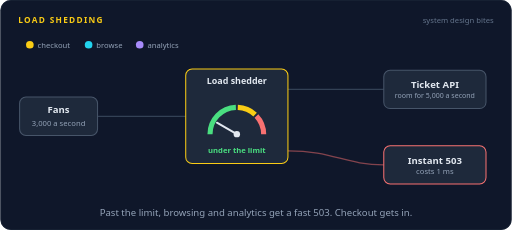
t = 0.00 s
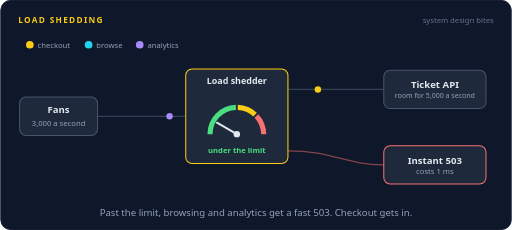
t = 1.34 s
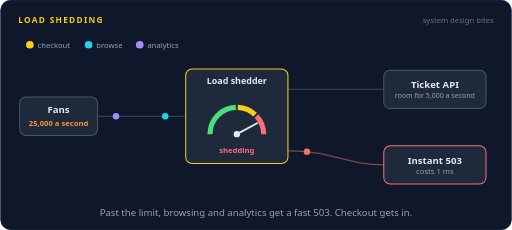
t = 2.70 s
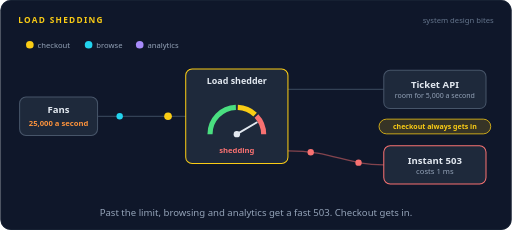
t = 3.99 s
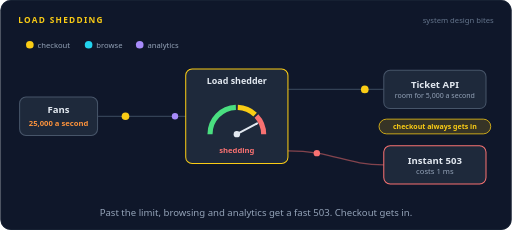
t = 5.29 s
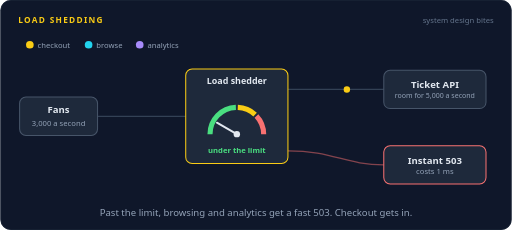
t = 6.73 s

The animated SVG that drew these frames (rendered in a browser with its animation timeline set to each time). Animation: 84 SMIL elements (animate=53,animateMotion=30,animateTransform=1); one cycle of 8.00 s, repeats indefinitely.

<svg xmlns="http://www.w3.org/2000/svg" width="800" height="360" viewBox="0 0 800 360" role="img" aria-labelledby="title desc"><title id="title">Load shedding</title><desc id="desc">Fans send checkout, browsing and analytics requests to a ticket API through a load shedder. When traffic jumps from 3,000 to 25,000 a second the shedder's gauge swings into the red, and it drops browsing and analytics with an instant 503 while every checkout request still reaches the API.</desc><rect width="800" height="360" rx="16" fill="#0f172a"/><rect x="0.5" y="0.5" width="799" height="359" rx="16" fill="none" stroke="#1e293b"/><text x="28" y="36" font-family="system-ui,-apple-system,'Segoe UI',Roboto,Helvetica,Arial,sans-serif" font-size="13" font-weight="700" letter-spacing="2" fill="#facc15">LOAD SHEDDING</text><text x="772" y="36" font-family="system-ui,-apple-system,'Segoe UI',Roboto,Helvetica,Arial,sans-serif" font-size="12" fill="#64748b" text-anchor="end">system design bites</text><circle cx="46" cy="70" r="6" fill="#facc15"/><text x="58" y="75" font-family="system-ui,-apple-system,'Segoe UI',Roboto,Helvetica,Arial,sans-serif" font-size="12" font-weight="400" fill="#94a3b8" text-anchor="start">checkout</text><circle cx="138" cy="70" r="6" fill="#22d3ee"/><text x="150" y="75" font-family="system-ui,-apple-system,'Segoe UI',Roboto,Helvetica,Arial,sans-serif" font-size="12" font-weight="400" fill="#94a3b8" text-anchor="start">browse</text><circle cx="218" cy="70" r="6" fill="#a78bfa"/><text x="230" y="75" font-family="system-ui,-apple-system,'Segoe UI',Roboto,Helvetica,Arial,sans-serif" font-size="12" font-weight="400" fill="#94a3b8" text-anchor="start">analytics</text><path d="M150,182 L290,182" fill="none" stroke="#334155" stroke-width="2" stroke-linecap="round" stroke-linejoin="round"></path><path d="M450,140 L600,140" fill="none" stroke="#334155" stroke-width="2" stroke-linecap="round" stroke-linejoin="round"></path><path d="M450,236 C520,236 540,258 600,258" fill="none" stroke="#f87171" stroke-width="2" stroke-linecap="round" stroke-linejoin="round" opacity="0.5"></path><g opacity="0"><animate attributeName="opacity" dur="8s" repeatCount="indefinite" calcMode="linear" keyTimes="0;0.0125;0.0165;0.1273;0.1313;1" values="0;0;1;1;0;0"/><animateMotion dur="8s" repeatCount="indefinite" calcMode="linear" keyPoints="0;0;1;1" keyTimes="0;0.0125;0.1313;1" path="M152,182 L292,182 L448,140 L598,140"/><circle r="5" fill="#22d3ee"></circle></g><g opacity="0"><animate attributeName="opacity" dur="8s" repeatCount="indefinite" calcMode="linear" keyTimes="0;0.075;0.079;0.1897;0.1937;1" values="0;0;1;1;0;0"/><animateMotion dur="8s" repeatCount="indefinite" calcMode="linear" keyPoints="0;0;1;1" keyTimes="0;0.075;0.1937;1" path="M152,182 L292,182 L448,140 L598,140"/><circle r="5" fill="#facc15"></circle></g><g opacity="0"><animate attributeName="opacity" dur="8s" repeatCount="indefinite" calcMode="linear" keyTimes="0;0.1375;0.1415;0.2522;0.2562;1" values="0;0;1;1;0;0"/><animateMotion dur="8s" repeatCount="indefinite" calcMode="linear" keyPoints="0;0;1;1" keyTimes="0;0.1375;0.2562;1" path="M152,182 L292,182 L448,140 L598,140"/><circle r="5" fill="#a78bfa"></circle></g><g opacity="0"><animate attributeName="opacity" dur="8s" repeatCount="indefinite" calcMode="linear" keyTimes="0;0.2;0.204;0.3147;0.3187;1" values="0;0;1;1;0;0"/><animateMotion dur="8s" repeatCount="indefinite" calcMode="linear" keyPoints="0;0;1;1" keyTimes="0;0.2;0.3187;1" path="M152,182 L292,182 L448,140 L598,140"/><circle r="5" fill="#22d3ee"></circle></g><g opacity="0"><animate attributeName="opacity" dur="8s" repeatCount="indefinite" calcMode="linear" keyTimes="0;0.7375;0.7415;0.8523;0.8563;1" values="0;0;1;1;0;0"/><animateMotion dur="8s" repeatCount="indefinite" calcMode="linear" keyPoints="0;0;1;1" keyTimes="0;0.7375;0.8563;1" path="M152,182 L292,182 L448,140 L598,140"/><circle r="5" fill="#facc15"></circle></g><g opacity="0"><animate attributeName="opacity" dur="8s" repeatCount="indefinite" calcMode="linear" keyTimes="0;0.8;0.804;0.9148;0.9188;1" values="0;0;1;1;0;0"/><animateMotion dur="8s" repeatCount="indefinite" calcMode="linear" keyPoints="0;0;1;1" keyTimes="0;0.8;0.9188;1" path="M152,182 L292,182 L448,140 L598,140"/><circle r="5" fill="#22d3ee"></circle></g><g opacity="0"><animate attributeName="opacity" dur="8s" repeatCount="indefinite" calcMode="linear" keyTimes="0;0.8625;0.8665;0.9773;0.9813;1" values="0;0;1;1;0;0"/><animateMotion dur="8s" repeatCount="indefinite" calcMode="linear" keyPoints="0;0;1;1" keyTimes="0;0.8625;0.9813;1" path="M152,182 L292,182 L448,140 L598,140"/><circle r="5" fill="#a78bfa"></circle></g><g opacity="0"><animate attributeName="opacity" dur="8s" repeatCount="indefinite" calcMode="linear" keyTimes="0;0.25;0.254;0.3648;0.3688;1" values="0;0;1;1;0;0"/><animateMotion dur="8s" repeatCount="indefinite" calcMode="linear" keyPoints="0;0;1;1" keyTimes="0;0.25;0.3688;1" path="M152,182 L292,182 L448,236 C520,236 540,258 598,258"/><circle r="5" fill="#22d3ee"><animate attributeName="fill" dur="8s" repeatCount="indefinite" calcMode="discrete" keyTimes="0;0.3187" values="#22d3ee;#f87171"/></circle></g><g opacity="0"><animate attributeName="opacity" dur="8s" repeatCount="indefinite" calcMode="linear" keyTimes="0;0.27;0.274;0.3848;0.3888;1" values="0;0;1;1;0;0"/><animateMotion dur="8s" repeatCount="indefinite" calcMode="linear" keyPoints="0;0;1;1" keyTimes="0;0.27;0.3888;1" path="M152,182 L292,182 L448,236 C520,236 540,258 598,258"/><circle r="5" fill="#a78bfa"><animate attributeName="fill" dur="8s" repeatCount="indefinite" calcMode="discrete" keyTimes="0;0.3387" values="#a78bfa;#f87171"/></circle></g><g opacity="0"><animate attributeName="opacity" dur="8s" repeatCount="indefinite" calcMode="linear" keyTimes="0;0.29;0.294;0.4047;0.4087;1" values="0;0;1;1;0;0"/><animateMotion dur="8s" repeatCount="indefinite" calcMode="linear" keyPoints="0;0;1;1" keyTimes="0;0.29;0.4087;1" path="M152,182 L292,182 L448,140 L598,140"/><circle r="6" fill="#facc15"></circle></g><g opacity="0"><animate attributeName="opacity" dur="8s" repeatCount="indefinite" calcMode="linear" keyTimes="0;0.31;0.314;0.4247;0.4287;1" values="0;0;1;1;0;0"/><animateMotion dur="8s" repeatCount="indefinite" calcMode="linear" keyPoints="0;0;1;1" keyTimes="0;0.31;0.4287;1" path="M152,182 L292,182 L448,236 C520,236 540,258 598,258"/><circle r="5" fill="#22d3ee"><animate attributeName="fill" dur="8s" repeatCount="indefinite" calcMode="discrete" keyTimes="0;0.3788" values="#22d3ee;#f87171"/></circle></g><g opacity="0"><animate attributeName="opacity" dur="8s" repeatCount="indefinite" calcMode="linear" keyTimes="0;0.33;0.334;0.4447;0.4487;1" values="0;0;1;1;0;0"/><animateMotion dur="8s" repeatCount="indefinite" calcMode="linear" keyPoints="0;0;1;1" keyTimes="0;0.33;0.4487;1" path="M152,182 L292,182 L448,236 C520,236 540,258 598,258"/><circle r="5" fill="#a78bfa"><animate attributeName="fill" dur="8s" repeatCount="indefinite" calcMode="discrete" keyTimes="0;0.3988" values="#a78bfa;#f87171"/></circle></g><g opacity="0"><animate attributeName="opacity" dur="8s" repeatCount="indefinite" calcMode="linear" keyTimes="0;0.35;0.354;0.4647;0.4688;1" values="0;0;1;1;0;0"/><animateMotion dur="8s" repeatCount="indefinite" calcMode="linear" keyPoints="0;0;1;1" keyTimes="0;0.35;0.4688;1" path="M152,182 L292,182 L448,236 C520,236 540,258 598,258"/><circle r="5" fill="#22d3ee"><animate attributeName="fill" dur="8s" repeatCount="indefinite" calcMode="discrete" keyTimes="0;0.4187" values="#22d3ee;#f87171"/></circle></g><g opacity="0"><animate attributeName="opacity" dur="8s" repeatCount="indefinite" calcMode="linear" keyTimes="0;0.37;0.374;0.4848;0.4888;1" values="0;0;1;1;0;0"/><animateMotion dur="8s" repeatCount="indefinite" calcMode="linear" keyPoints="0;0;1;1" keyTimes="0;0.37;0.4888;1" path="M152,182 L292,182 L448,140 L598,140"/><circle r="6" fill="#facc15"></circle></g><g opacity="0"><animate attributeName="opacity" dur="8s" repeatCount="indefinite" calcMode="linear" keyTimes="0;0.39;0.394;0.5048;0.5088;1" values="0;0;1;1;0;0"/><animateMotion dur="8s" repeatCount="indefinite" calcMode="linear" keyPoints="0;0;1;1" keyTimes="0;0.39;0.5088;1" path="M152,182 L292,182 L448,236 C520,236 540,258 598,258"/><circle r="5" fill="#22d3ee"><animate attributeName="fill" dur="8s" repeatCount="indefinite" calcMode="discrete" keyTimes="0;0.4587" values="#22d3ee;#f87171"/></circle></g><g opacity="0"><animate attributeName="opacity" dur="8s" repeatCount="indefinite" calcMode="linear" keyTimes="0;0.41;0.414;0.5247;0.5287;1" values="0;0;1;1;0;0"/><animateMotion dur="8s" repeatCount="indefinite" calcMode="linear" keyPoints="0;0;1;1" keyTimes="0;0.41;0.5287;1" path="M152,182 L292,182 L448,236 C520,236 540,258 598,258"/><circle r="5" fill="#a78bfa"><animate attributeName="fill" dur="8s" repeatCount="indefinite" calcMode="discrete" keyTimes="0;0.4788" values="#a78bfa;#f87171"/></circle></g><g opacity="0"><animate attributeName="opacity" dur="8s" repeatCount="indefinite" calcMode="linear" keyTimes="0;0.43;0.434;0.5447;0.5487;1" values="0;0;1;1;0;0"/><animateMotion dur="8s" repeatCount="indefinite" calcMode="linear" keyPoints="0;0;1;1" keyTimes="0;0.43;0.5487;1" path="M152,182 L292,182 L448,236 C520,236 540,258 598,258"/><circle r="5" fill="#22d3ee"><animate attributeName="fill" dur="8s" repeatCount="indefinite" calcMode="discrete" keyTimes="0;0.4988" values="#22d3ee;#f87171"/></circle></g><g opacity="0"><animate attributeName="opacity" dur="8s" repeatCount="indefinite" calcMode="linear" keyTimes="0;0.45;0.454;0.5647;0.5687;1" values="0;0;1;1;0;0"/><animateMotion dur="8s" repeatCount="indefinite" calcMode="linear" keyPoints="0;0;1;1" keyTimes="0;0.45;0.5687;1" path="M152,182 L292,182 L448,236 C520,236 540,258 598,258"/><circle r="5" fill="#a78bfa"><animate attributeName="fill" dur="8s" repeatCount="indefinite" calcMode="discrete" keyTimes="0;0.5188" values="#a78bfa;#f87171"/></circle></g><g opacity="0"><animate attributeName="opacity" dur="8s" repeatCount="indefinite" calcMode="linear" keyTimes="0;0.47;0.474;0.5847;0.5887;1" values="0;0;1;1;0;0"/><animateMotion dur="8s" repeatCount="indefinite" calcMode="linear" keyPoints="0;0;1;1" keyTimes="0;0.47;0.5887;1" path="M152,182 L292,182 L448,140 L598,140"/><circle r="6" fill="#facc15"></circle></g><g opacity="0"><animate attributeName="opacity" dur="8s" repeatCount="indefinite" calcMode="linear" keyTimes="0;0.49;0.494;0.6048;0.6088;1" values="0;0;1;1;0;0"/><animateMotion dur="8s" repeatCount="indefinite" calcMode="linear" keyPoints="0;0;1;1" keyTimes="0;0.49;0.6088;1" path="M152,182 L292,182 L448,236 C520,236 540,258 598,258"/><circle r="5" fill="#22d3ee"><animate attributeName="fill" dur="8s" repeatCount="indefinite" calcMode="discrete" keyTimes="0;0.5587" values="#22d3ee;#f87171"/></circle></g><g opacity="0"><animate attributeName="opacity" dur="8s" repeatCount="indefinite" calcMode="linear" keyTimes="0;0.51;0.514;0.6248;0.6288;1" values="0;0;1;1;0;0"/><animateMotion dur="8s" repeatCount="indefinite" calcMode="linear" keyPoints="0;0;1;1" keyTimes="0;0.51;0.6288;1" path="M152,182 L292,182 L448,236 C520,236 540,258 598,258"/><circle r="5" fill="#a78bfa"><animate attributeName="fill" dur="8s" repeatCount="indefinite" calcMode="discrete" keyTimes="0;0.5787" values="#a78bfa;#f87171"/></circle></g><g opacity="0"><animate attributeName="opacity" dur="8s" repeatCount="indefinite" calcMode="linear" keyTimes="0;0.53;0.534;0.6448;0.6488;1" values="0;0;1;1;0;0"/><animateMotion dur="8s" repeatCount="indefinite" calcMode="linear" keyPoints="0;0;1;1" keyTimes="0;0.53;0.6488;1" path="M152,182 L292,182 L448,236 C520,236 540,258 598,258"/><circle r="5" fill="#22d3ee"><animate attributeName="fill" dur="8s" repeatCount="indefinite" calcMode="discrete" keyTimes="0;0.5988" values="#22d3ee;#f87171"/></circle></g><g opacity="0"><animate attributeName="opacity" dur="8s" repeatCount="indefinite" calcMode="linear" keyTimes="0;0.55;0.554;0.6648;0.6688;1" values="0;0;1;1;0;0"/><animateMotion dur="8s" repeatCount="indefinite" calcMode="linear" keyPoints="0;0;1;1" keyTimes="0;0.55;0.6688;1" path="M152,182 L292,182 L448,140 L598,140"/><circle r="6" fill="#facc15"></circle></g><g opacity="0"><animate attributeName="opacity" dur="8s" repeatCount="indefinite" calcMode="linear" keyTimes="0;0.57;0.574;0.6847;0.6887;1" values="0;0;1;1;0;0"/><animateMotion dur="8s" repeatCount="indefinite" calcMode="linear" keyPoints="0;0;1;1" keyTimes="0;0.57;0.6887;1" path="M152,182 L292,182 L448,236 C520,236 540,258 598,258"/><circle r="5" fill="#22d3ee"><animate attributeName="fill" dur="8s" repeatCount="indefinite" calcMode="discrete" keyTimes="0;0.6387" values="#22d3ee;#f87171"/></circle></g><g opacity="0"><animate attributeName="opacity" dur="8s" repeatCount="indefinite" calcMode="linear" keyTimes="0;0.59;0.594;0.7047;0.7087;1" values="0;0;1;1;0;0"/><animateMotion dur="8s" repeatCount="indefinite" calcMode="linear" keyPoints="0;0;1;1" keyTimes="0;0.59;0.7087;1" path="M152,182 L292,182 L448,236 C520,236 540,258 598,258"/><circle r="5" fill="#a78bfa"><animate attributeName="fill" dur="8s" repeatCount="indefinite" calcMode="discrete" keyTimes="0;0.6587" values="#a78bfa;#f87171"/></circle></g><g opacity="0"><animate attributeName="opacity" dur="8s" repeatCount="indefinite" calcMode="linear" keyTimes="0;0.61;0.614;0.7248;0.7288;1" values="0;0;1;1;0;0"/><animateMotion dur="8s" repeatCount="indefinite" calcMode="linear" keyPoints="0;0;1;1" keyTimes="0;0.61;0.7288;1" path="M152,182 L292,182 L448,236 C520,236 540,258 598,258"/><circle r="5" fill="#22d3ee"><animate attributeName="fill" dur="8s" repeatCount="indefinite" calcMode="discrete" keyTimes="0;0.6787" values="#22d3ee;#f87171"/></circle></g><g opacity="0"><animate attributeName="opacity" dur="8s" repeatCount="indefinite" calcMode="linear" keyTimes="0;0.63;0.634;0.7448;0.7488;1" values="0;0;1;1;0;0"/><animateMotion dur="8s" repeatCount="indefinite" calcMode="linear" keyPoints="0;0;1;1" keyTimes="0;0.63;0.7488;1" path="M152,182 L292,182 L448,236 C520,236 540,258 598,258"/><circle r="5" fill="#a78bfa"><animate attributeName="fill" dur="8s" repeatCount="indefinite" calcMode="discrete" keyTimes="0;0.6987" values="#a78bfa;#f87171"/></circle></g><g opacity="0"><animate attributeName="opacity" dur="8s" repeatCount="indefinite" calcMode="linear" keyTimes="0;0.65;0.654;0.7648;0.7688;1" values="0;0;1;1;0;0"/><animateMotion dur="8s" repeatCount="indefinite" calcMode="linear" keyPoints="0;0;1;1" keyTimes="0;0.65;0.7688;1" path="M152,182 L292,182 L448,140 L598,140"/><circle r="6" fill="#facc15"></circle></g><g opacity="0"><animate attributeName="opacity" dur="8s" repeatCount="indefinite" calcMode="linear" keyTimes="0;0.67;0.674;0.7848;0.7888;1" values="0;0;1;1;0;0"/><animateMotion dur="8s" repeatCount="indefinite" calcMode="linear" keyPoints="0;0;1;1" keyTimes="0;0.67;0.7888;1" path="M152,182 L292,182 L448,236 C520,236 540,258 598,258"/><circle r="5" fill="#22d3ee"><animate attributeName="fill" dur="8s" repeatCount="indefinite" calcMode="discrete" keyTimes="0;0.7388" values="#22d3ee;#f87171"/></circle></g><g opacity="0"><animate attributeName="opacity" dur="8s" repeatCount="indefinite" calcMode="linear" keyTimes="0;0.69;0.694;0.8047;0.8087;1" values="0;0;1;1;0;0"/><animateMotion dur="8s" repeatCount="indefinite" calcMode="linear" keyPoints="0;0;1;1" keyTimes="0;0.69;0.8087;1" path="M152,182 L292,182 L448,236 C520,236 540,258 598,258"/><circle r="5" fill="#a78bfa"><animate attributeName="fill" dur="8s" repeatCount="indefinite" calcMode="discrete" keyTimes="0;0.7587" values="#a78bfa;#f87171"/></circle></g><rect x="30" y="152" width="122" height="60" rx="10" fill="#1e293b" stroke="#475569" stroke-width="1.6"/><text x="91" y="177" font-family="system-ui,-apple-system,'Segoe UI',Roboto,Helvetica,Arial,sans-serif" font-size="15" font-weight="600" fill="#e2e8f0" text-anchor="middle">Fans</text><text x="91" y="197" font-family="system-ui,-apple-system,'Segoe UI',Roboto,Helvetica,Arial,sans-serif" font-size="12" font-weight="400" fill="#94a3b8" text-anchor="middle" opacity="0">3,000 a second<animate attributeName="opacity" dur="8s" repeatCount="indefinite" calcMode="linear" keyTimes="0;0.235;0.25;0.725;0.74;1" values="1;1;0;0;1;1"/></text><text x="91" y="197" font-family="system-ui,-apple-system,'Segoe UI',Roboto,Helvetica,Arial,sans-serif" font-size="12" font-weight="600" fill="#fb923c" text-anchor="middle" opacity="0">25,000 a second<animate attributeName="opacity" dur="8s" repeatCount="indefinite" calcMode="linear" keyTimes="0;0.25;0.265;0.71;0.725;1" values="0;0;1;1;0;0"/></text><rect x="290" y="108" width="160" height="148" rx="10" fill="#1e293b" stroke="#facc15" stroke-width="1.6"/><text x="370" y="132" font-family="system-ui,-apple-system,'Segoe UI',Roboto,Helvetica,Arial,sans-serif" font-size="14" font-weight="600" fill="#e2e8f0" text-anchor="middle">Load shedder</text><path d="M328.0,210.0 A42,42 0 0 1 368.5,168.0" fill="none" stroke="#4ade80" stroke-width="8"/><path d="M371.5,168.0 A42,42 0 0 1 398.6,179.3" fill="none" stroke="#facc15" stroke-width="8"/><path d="M400.7,181.4 A42,42 0 0 1 412.0,210.0" fill="none" stroke="#f87171" stroke-width="8"/><line x1="370" y1="210" x2="370" y2="174" stroke="#e2e8f0" stroke-width="3" stroke-linecap="round"><animateTransform type="rotate" attributeName="transform" dur="8s" repeatCount="indefinite" calcMode="linear" keyTimes="0;0.25;0.3125;0.625;0.7;0.775;1" values="-60 370 210;-60 370 210;62 370 210;58 370 210;66 370 210;-60 370 210;-60 370 210"/></line><circle cx="370" cy="210" r="5" fill="#e2e8f0"/><text x="370" y="240" font-family="system-ui,-apple-system,'Segoe UI',Roboto,Helvetica,Arial,sans-serif" font-size="12" font-weight="600" fill="#4ade80" text-anchor="middle" opacity="0">under the limit<animate attributeName="opacity" dur="8s" repeatCount="indefinite" calcMode="linear" keyTimes="0;0.285;0.3;0.7625;0.7775;1" values="1;1;0;0;1;1"/></text><text x="370" y="240" font-family="system-ui,-apple-system,'Segoe UI',Roboto,Helvetica,Arial,sans-serif" font-size="12" font-weight="700" fill="#f87171" text-anchor="middle" opacity="0">shedding<animate attributeName="opacity" dur="8s" repeatCount="indefinite" calcMode="linear" keyTimes="0;0.3;0.315;0.7475;0.7625;1" values="0;0;1;1;0;0"/></text><rect x="600" y="110" width="160" height="60" rx="10" fill="#1e293b" stroke="#475569" stroke-width="1.6"/><text x="680" y="138" font-family="system-ui,-apple-system,'Segoe UI',Roboto,Helvetica,Arial,sans-serif" font-size="15" font-weight="600" fill="#e2e8f0" text-anchor="middle">Ticket API</text><text x="680" y="154" font-family="system-ui,-apple-system,'Segoe UI',Roboto,Helvetica,Arial,sans-serif" font-size="11" font-weight="400" fill="#94a3b8" text-anchor="middle">room for 5,000 a second</text><rect x="600" y="228" width="160" height="60" rx="10" fill="#1e293b" stroke="#f87171" stroke-width="1.6"/><text x="680" y="256" font-family="system-ui,-apple-system,'Segoe UI',Roboto,Helvetica,Arial,sans-serif" font-size="15" font-weight="600" fill="#e2e8f0" text-anchor="middle">Instant 503</text><text x="680" y="273" font-family="system-ui,-apple-system,'Segoe UI',Roboto,Helvetica,Arial,sans-serif" font-size="12" font-weight="400" fill="#94a3b8" text-anchor="middle">costs 1 ms</text><g opacity="0"><animate attributeName="opacity" dur="8s" repeatCount="indefinite" calcMode="linear" keyTimes="0;0.3625;0.3775;0.785;0.8;1" values="0;0;1;1;0;0"/><rect x="592.57" y="186.5" width="174.86" height="23" rx="11.5" fill="#facc15" fill-opacity="0.16" stroke="#facc15" stroke-width="1.2"/><text x="680" y="201.96" font-family="system-ui,-apple-system,'Segoe UI',Roboto,Helvetica,Arial,sans-serif" font-size="11" font-weight="600" fill="#facc15" text-anchor="middle">checkout always gets in</text></g><text x="400.0" y="338" font-family="system-ui,-apple-system,'Segoe UI',Roboto,Helvetica,Arial,sans-serif" font-size="15" fill="#94a3b8" text-anchor="middle">Past the limit, browsing and analytics get a fast 503. Checkout gets in.</text></svg>
